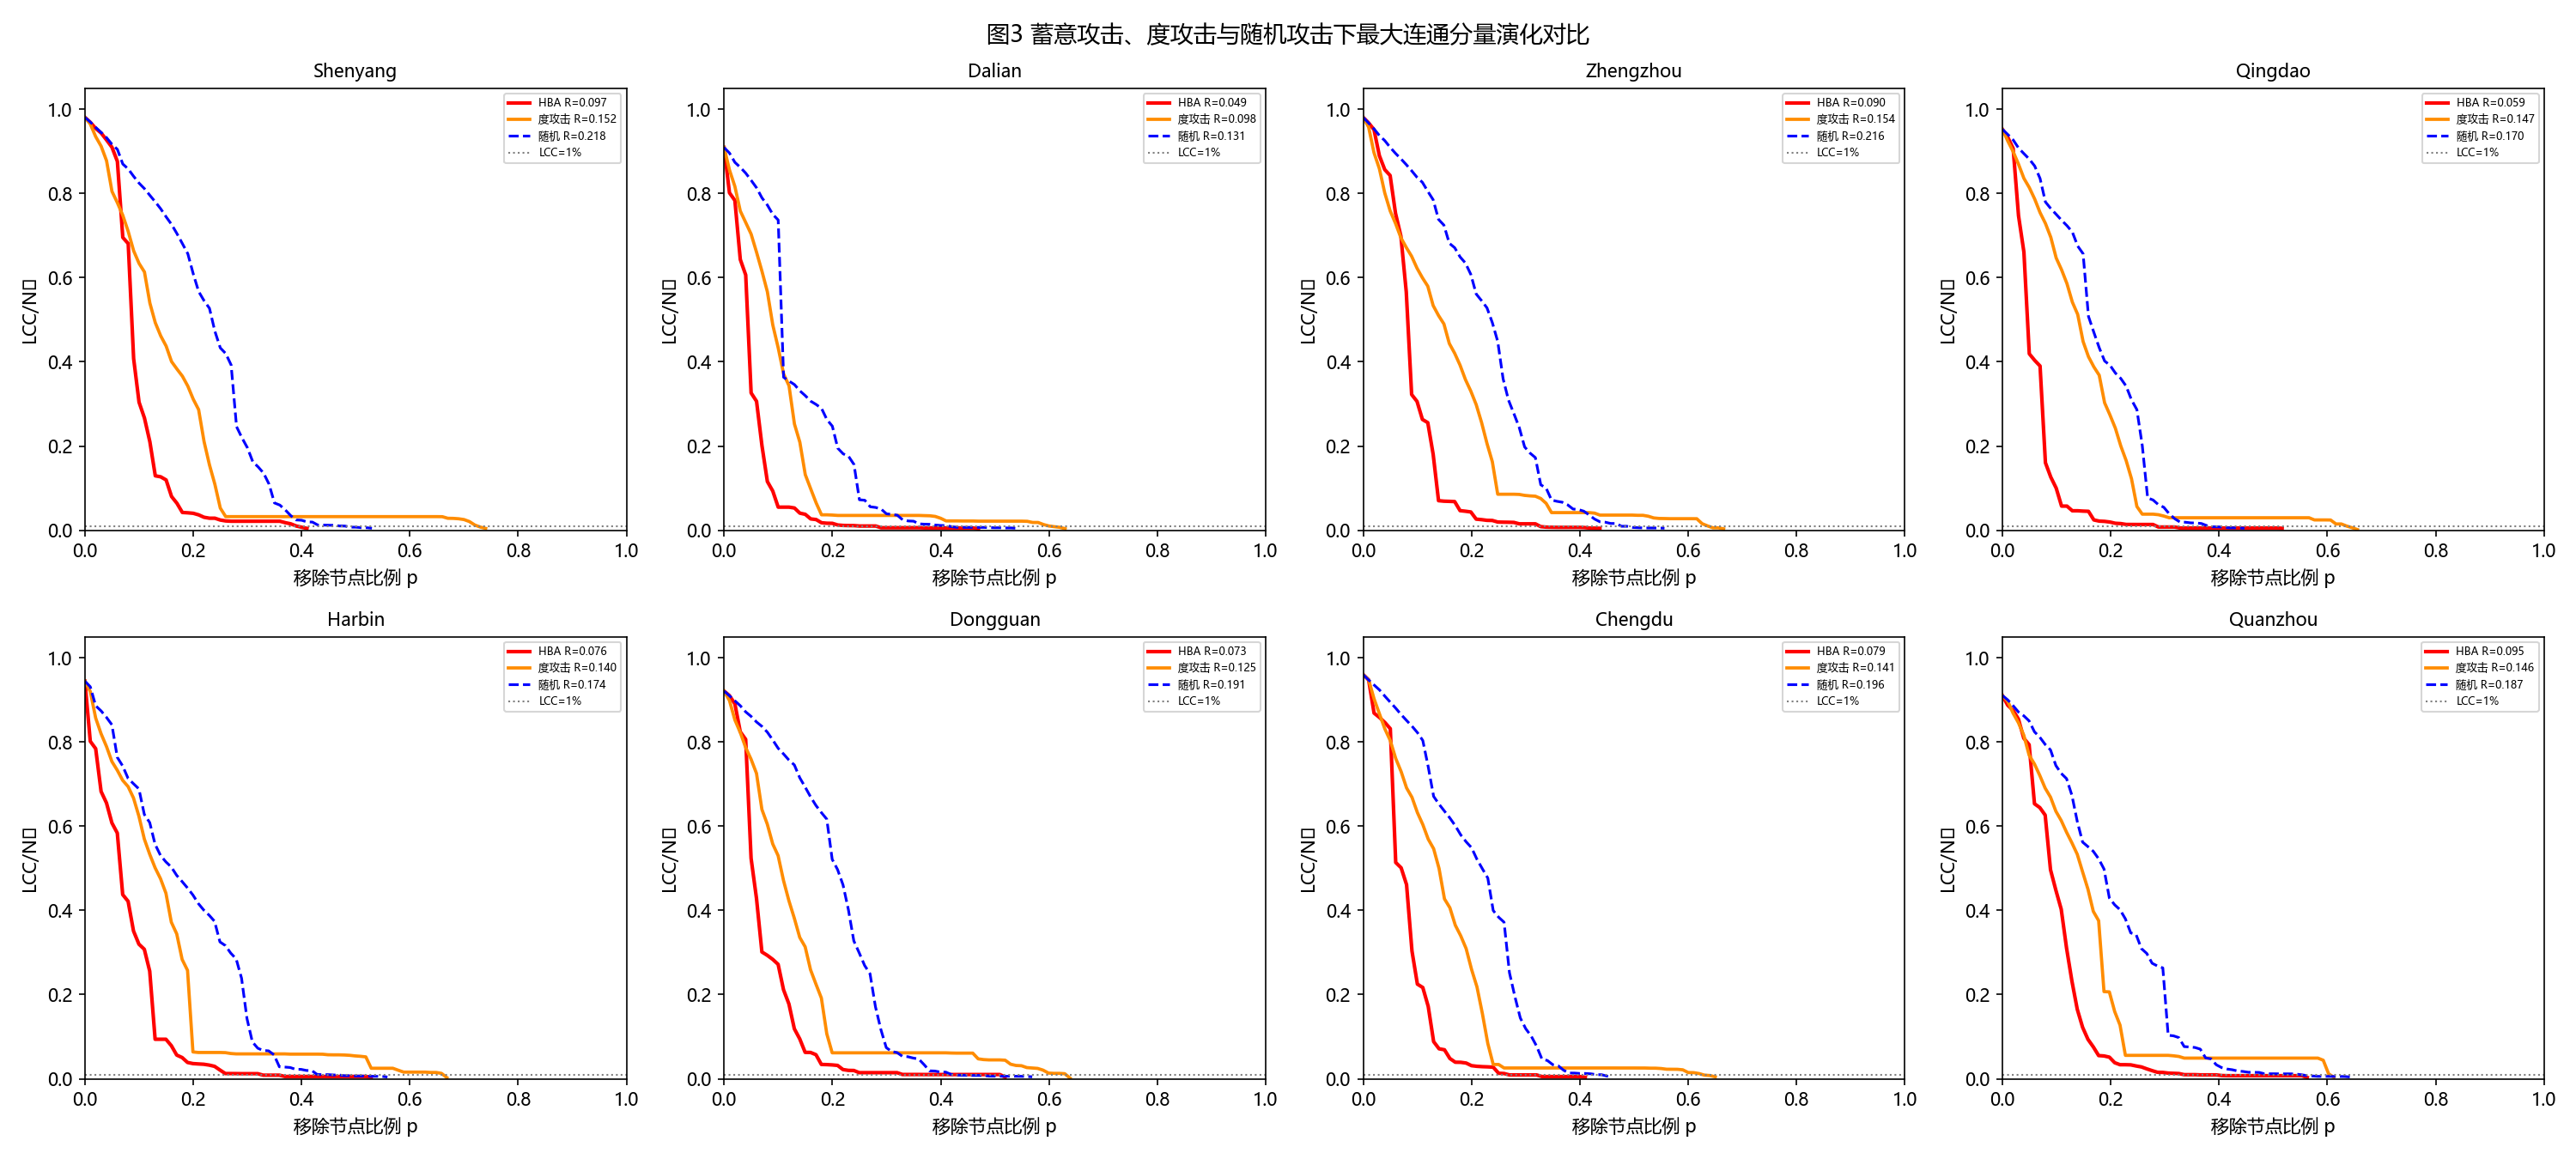

Source data for this figure (header and first rows):
城市, 节点数, HBA攻击R, 度攻击R, 随机攻击R, HBA攻击效力(ΔR), 度攻击效力(ΔR), HBA_LCC=1%时p
Shenyang, 13000, 0.0972, 0.1516, 0.2175, 0.1204, 0.0659, 0.4
Dalian, 13605, 0.0492, 0.0978, 0.131, 0.0818, 0.0332, 0.29
Zhengzhou, 9162, 0.0901, 0.1544, 0.2163, 0.1262, 0.0619, 0.328
Qingdao, 13894, 0.0592, 0.147, 0.1696, 0.1104, 0.0226, 0.288
Harbin, 10727, 0.0756, 0.1398, 0.1741, 0.0985, 0.0343, 0.329
Dongguan, 8315, 0.0727, 0.125, 0.1912, 0.1186, 0.0663, 0.369
Chengdu, 18300, 0.0788, 0.1408, 0.1957, 0.1168, 0.0549, 0.27
Quanzhou, 5672, 0.0947, 0.1457, 0.1868, 0.0921, 0.0411, 0.336
